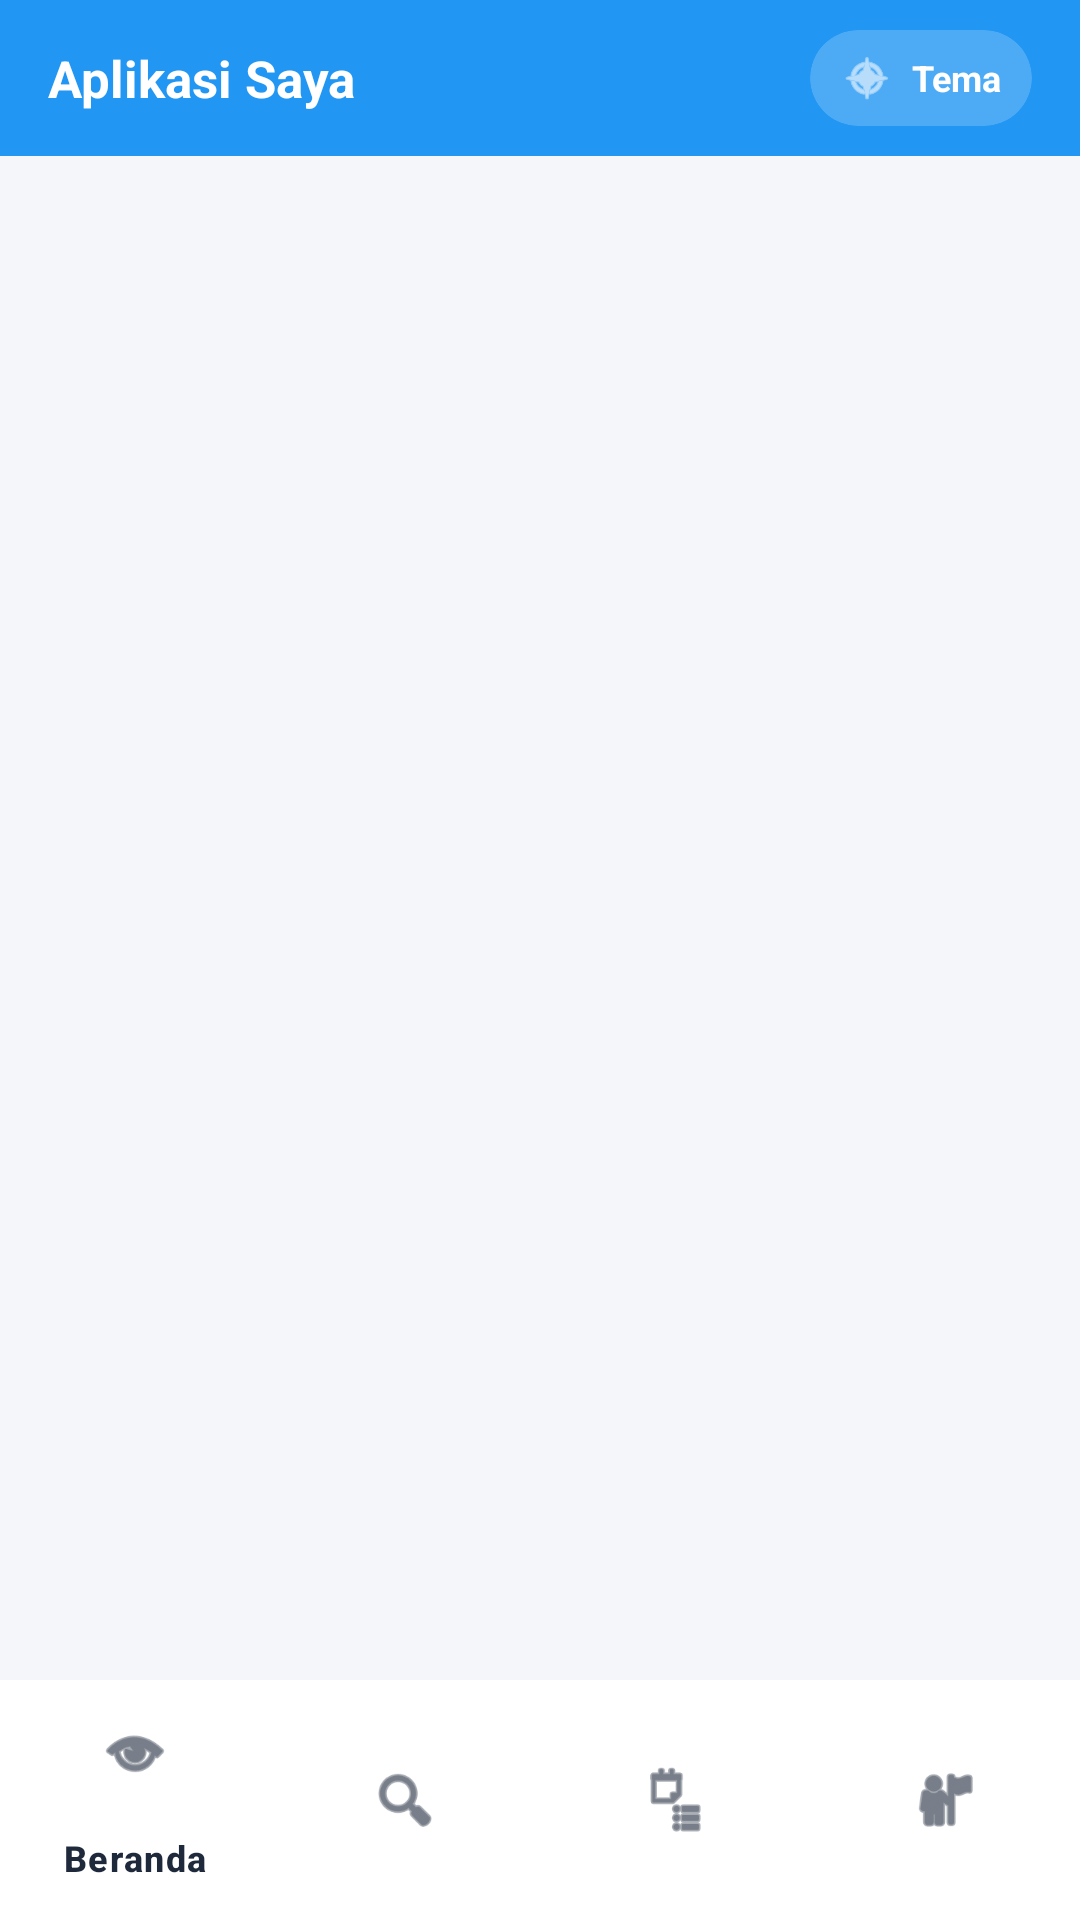

Reconstruct the res/layout file that produces this screen, plus the resources it refers to.
<!-- AndroidManifest.xml: application theme Theme.FGFLAYS -->
<!-- res/layout/activity_main.xml -->
<?xml version="1.0" encoding="utf-8"?>
<androidx.constraintlayout.widget.ConstraintLayout xmlns:android="http://schemas.android.com/apk/res/android"
    xmlns:app="http://schemas.android.com/apk/res-auto"
    xmlns:tools="http://schemas.android.com/tools"
    android:id="@+id/main"
    android:layout_width="match_parent"
    android:layout_height="match_parent"
    android:background="@color/bg_main"
    tools:context=".MainActivity">

    
    <com.google.android.material.appbar.MaterialToolbar
        android:id="@+id/toolbar"
        android:layout_width="0dp"
        android:layout_height="52dp"
        android:background="@color/primary_color"
        app:contentInsetStart="0dp"
        app:layout_constraintEnd_toEndOf="parent"
        app:layout_constraintStart_toStartOf="parent"
        app:layout_constraintTop_toTopOf="parent">

        <androidx.constraintlayout.widget.ConstraintLayout
            android:layout_width="match_parent"
            android:layout_height="match_parent"
            android:paddingStart="16dp"
            android:paddingEnd="16dp">

            <TextView
                android:id="@+id/tvAppTitle"
                android:layout_width="wrap_content"
                android:layout_height="wrap_content"
                android:text="Aplikasi Saya"
                android:textColor="@android:color/white"
                android:textSize="17sp"
                android:textStyle="bold"
                app:layout_constraintBottom_toBottomOf="parent"
                app:layout_constraintStart_toStartOf="parent"
                app:layout_constraintTop_toTopOf="parent" />

            
            <com.google.android.material.card.MaterialCardView
                android:id="@+id/btnToggleTheme"
                android:layout_width="wrap_content"
                android:layout_height="32dp"
                android:clickable="true"
                android:focusable="true"
                app:cardBackgroundColor="#33FFFFFF"
                app:cardCornerRadius="16dp"
                app:cardElevation="0dp"
                app:strokeWidth="0dp"
                app:layout_constraintBottom_toBottomOf="parent"
                app:layout_constraintEnd_toEndOf="parent"
                app:layout_constraintTop_toTopOf="parent">

                <LinearLayout
                    android:layout_width="wrap_content"
                    android:layout_height="match_parent"
                    android:gravity="center"
                    android:orientation="horizontal"
                    android:paddingStart="10dp"
                    android:paddingEnd="10dp">

                    <ImageView
                        android:id="@+id/ivThemeIcon"
                        android:layout_width="18dp"
                        android:layout_height="18dp"
                        android:src="@android:drawable/ic_menu_compass"
                        app:tint="@android:color/white" />

                    <TextView
                        android:id="@+id/tvThemeText"
                        android:layout_width="wrap_content"
                        android:layout_height="wrap_content"
                        android:layout_marginStart="6dp"
                        android:text="Tema"
                        android:textColor="@android:color/white"
                        android:textSize="12sp"
                        android:textStyle="bold" />
                </LinearLayout>
            </com.google.android.material.card.MaterialCardView>

        </androidx.constraintlayout.widget.ConstraintLayout>

    </com.google.android.material.appbar.MaterialToolbar>

    
    <FrameLayout
        android:id="@+id/fragment_container"
        android:layout_width="0dp"
        android:layout_height="0dp"
        app:layout_constraintBottom_toTopOf="@id/bottom_navigation"
        app:layout_constraintEnd_toEndOf="parent"
        app:layout_constraintStart_toStartOf="parent"
        app:layout_constraintTop_toBottomOf="@id/toolbar" />

    
    <com.google.android.material.bottomnavigation.BottomNavigationView
        android:id="@+id/bottom_navigation"
        android:layout_width="0dp"
        android:layout_height="wrap_content"
        android:background="@color/bg_card"
        app:itemIconTint="@color/text_main"
        app:itemTextColor="@color/text_main"
        app:layout_constraintBottom_toBottomOf="parent"
        app:layout_constraintEnd_toEndOf="parent"
        app:layout_constraintStart_toStartOf="parent"
        app:menu="@menu/bottom_nav_menu" />

</androidx.constraintlayout.widget.ConstraintLayout>
<!-- resources referenced by this layout -->
<resources>
  <color name="bg_card">#FFFFFF</color>
  <color name="bg_main">#F4F6F9</color>
  <color name="primary_color">#2196F3</color>
  <color name="text_main">#1E293B</color>
  <style name="Theme.FGFLAYS" parent="Theme.Material3.DayNight.NoActionBar">
          
      </style>
</resources>
